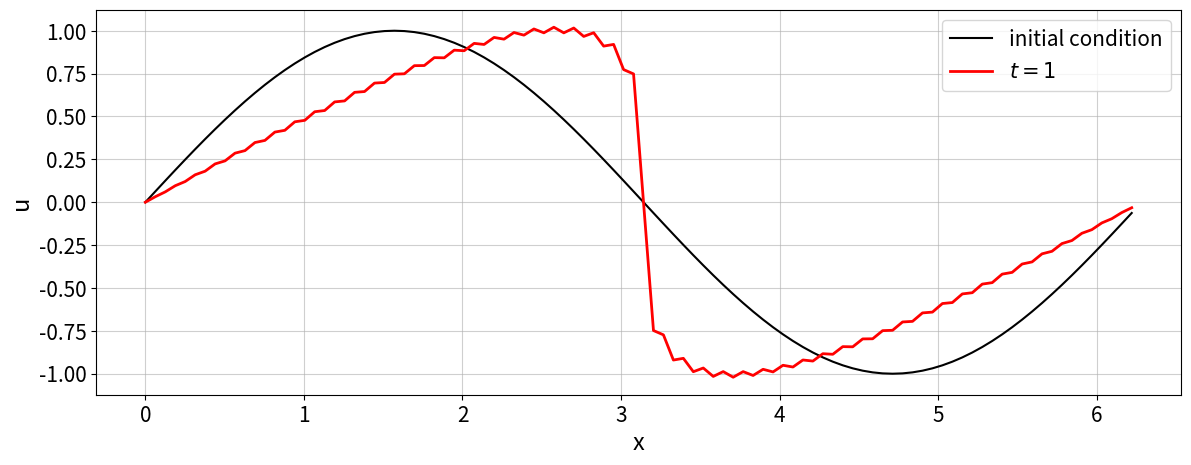

Reproduce this figure in Python.
import numpy as np
from math import pi
import matplotlib.pyplot as plt
import matplotlib.pylab as pylab


params = {'legend.fontsize': 15,
          'legend.loc':'best',
          'figure.figsize': (14,5),
          'lines.markerfacecolor':'none',
         'axes.labelsize': 17,
         'axes.titlesize': 17,
         'xtick.labelsize':15,
         'ytick.labelsize':15,
         'grid.alpha':0.6}
pylab.rcParams.update(params)
#%matplotlib notebook
# %matplotlib inline

N=100
x=np.linspace(0,2*pi,N,endpoint=False)

u0 = np.sin(x)
# plt.figure(figsize=(14,5))
# plt.xlabel('x');plt.ylabel('u')
# plt.plot(x,u0,'-k',lw=2,label='initial condition')
# plt.legend(loc='best')
# plt.grid()

def FourMat(n):
    """ Fourier Matrix """    
    W=np.exp(-1j*2*pi/n)
    I,J=np.meshgrid(np.arange(n),np.arange(n))
    return (W**(I*J))
F=FourMat(N)/N
Finv=np.linalg.inv(F)

# you can use the DFT
# u0hh=F@u0
# or the FFT
u0hh=np.fft.fft(u0)/N

K=int(N/2)-1
u0hh[K+1]=0
u0h=np.fft.fftshift(u0hh) 

dt=0.01
nt=101
t=np.arange(nt)

kk=range(-K,K+1)

uh=u0h

for t_ in t:
    time=t_*dt
    f=0*uh
    for l_ in kk:
        
        for k_ in kk:
            m_=l_-k_
            if abs(m_)<=K:
                f[l_+int(N/2)] += 1j*m_*uh[k_+int(N/2)]*uh[m_+int(N/2)]
        
    uh = uh-dt*f
    
uhh=np.fft.ifftshift(uh)

# you can use the DFT
#u1=Finv@uhh  
# or the FFT
u1=np.fft.ifft(uhh*N)

    
plt.figure(figsize=(14,5))
plt.xlabel('x');plt.ylabel('u')
plt.plot(x,u0,'-k',label='initial condition')
plt.plot(x,u1.real,'-r',lw=2,label='$t=1$')
plt.legend(loc='best')
plt.grid()

plt.show()

print("good job ?") 